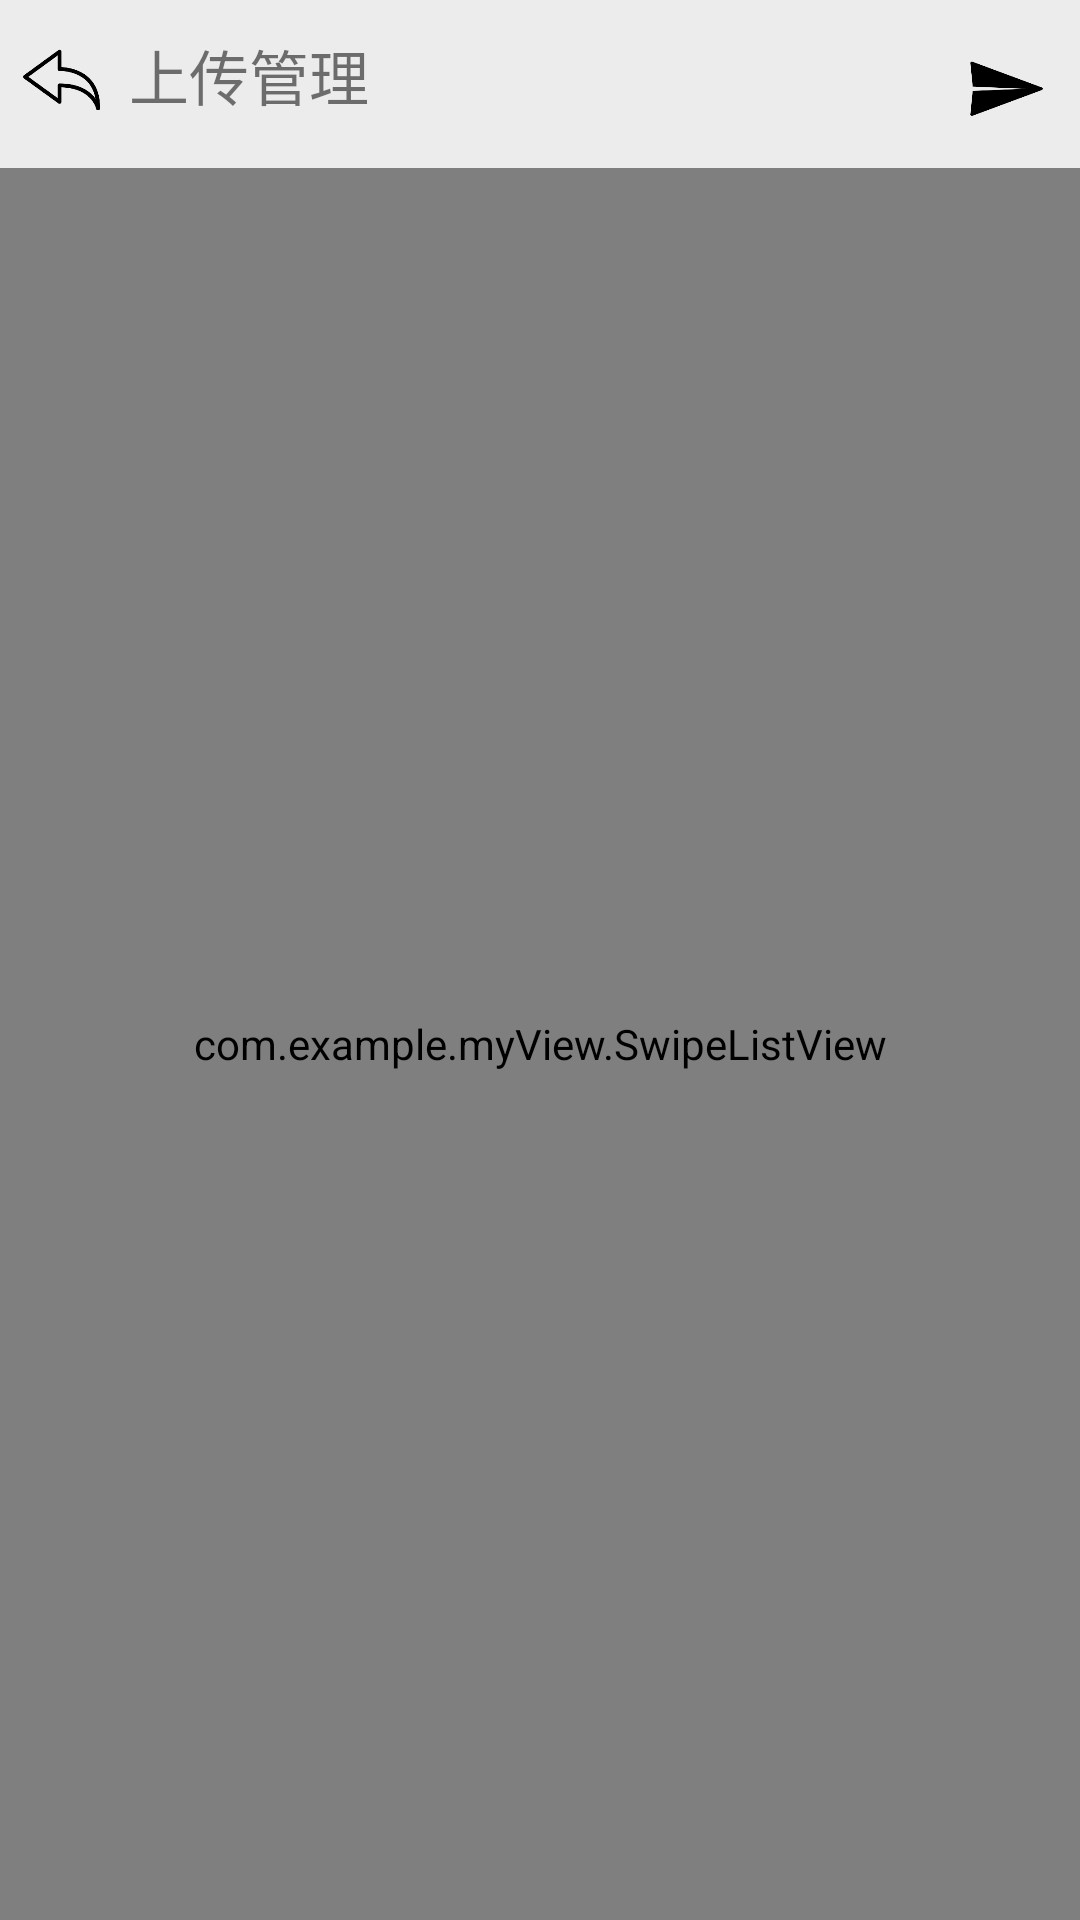

Here is an Android app screen rendered from its layout file. Give the layout XML and the strings, colors and styles it references.
<!-- AndroidManifest.xml: application theme AppTheme -->
<!-- res/layout/upload_manage.xml -->
<?xml version="1.0" encoding="UTF-8"?>
<RelativeLayout xmlns:android="http://schemas.android.com/apk/res/android"
    xmlns:tools="http://schemas.android.com/tools"
    xmlns:app="http://schemas.android.com/apk/res-auto"
    xmlns:roundview="http://schemas.android.com/apk/res-auto"
    android:layout_width="match_parent"
    android:layout_height="match_parent"
    android:fitsSystemWindows="true" >

    <android.support.v7.widget.Toolbar
        android:id="@+id/toolbar1"
        android:layout_width="match_parent"
        android:layout_height="wrap_content"
        android:background="#ececec"
        android:minHeight="?attr/actionBarSize" >
    </android.support.v7.widget.Toolbar>

    <ImageView
        android:id="@+id/back"
        android:layout_width="30dp"
        android:layout_height="30dp"
        android:layout_marginLeft="5dp"
        android:layout_marginTop="15dp"
        android:background="@drawable/backtotop" />

    <TextView
        android:id="@+id/textView1"
        android:layout_width="wrap_content"
        android:layout_height="50dp"
        android:layout_marginLeft="8dp"
        android:layout_toRightOf="@id/back"
        android:gravity="center"
        android:text="上传管理"
        android:textSize="20sp" />
    <ImageView
        android:id="@+id/upload"
        android:layout_width="30dp"
        android:layout_height="30dp"
        android:layout_marginTop="15dp"
        android:layout_alignParentRight="true"
        android:layout_marginRight="10dp"
        android:src="@drawable/upload" />
    <com.example.myView.SwipeListView
        android:id="@+id/listview"
        android:layout_below="@+id/toolbar1"
        android:layout_width="fill_parent"
        android:layout_height="fill_parent"
        android:scrollbars="none"/>
</RelativeLayout>
<!-- resources referenced by this layout -->
<resources>
  <!-- drawable backtotop: png bitmap (drawable-xhdpi, 2828 bytes) -->
  <!-- drawable upload: png bitmap (drawable-xxhdpi, 2132 bytes) -->
  <style name="AppTheme" parent="AppTheme.Base">
          
      </style>
  <style name="AppTheme.Base" parent="Theme.AppCompat.Light.NoActionBar">
          <item name="windowActionBar">false</item>
          <item name="android:windowNoTitle">true</item>
  
          
  
  
          
          <item name="drawerArrowStyle">@style/AppTheme.MyDrawerArrowStyle</item>
      </style>
  <style name="AppTheme.MyDrawerArrowStyle" parent="Widget.AppCompat.DrawerArrowToggle">
  
          
          <item name="spinBars">false</item>
          
          <item name="color">@android:color/black</item>
      </style>
</resources>
